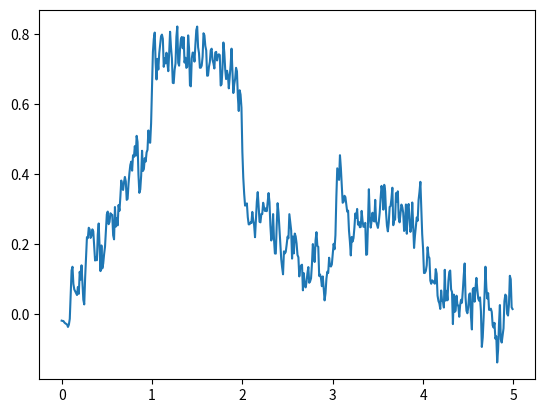

Python code for this plot:
import numpy as np
from scipy.sparse import spdiags
import matplotlib.pyplot as plt

x = np.arange(0, 5, 0.01)
n = np.size(x)
one = int(n / 5)
f = np.zeros(x.shape)
f[0:one] = 0.0 + 0.5 * x[0:one]
f[one:2 * one] = 0.8 - 0.2 * np.log(x[100:200])
f[(2 * one):3 * one] = 0.7 - 0.2 * x[(2 * one):3 * one]
f[(3 * one):4 * one] = 0.3
f[(4 * one):(5 * one)] = 0.5 - 0.1 * x[(4 * one):(5 * one)]
G = spdiags([-np.ones(n), np.ones(n)], np.array([0, 1]), n, n).toarray()
A = np.eye(n)
etta = 0.1 * np.random.randn(np.size(x))
y = f + etta

# original
# plt.figure()
# plt.plot(x, y)
# plt.plot(x, f)
# plt.show()

# regularized non-weighted LS L2
# AT = np.transpose(A)
# fn = np.linalg.inv(AT @ A + (80 / 2) * np.transpose(G) @ G) @ AT @ y
# plt.figure()
# plt.plot(x, f)
# plt.plot(x, fn)
# plt.show()

# IRLS
W = np.eye(n)
AT = np.transpose(A)
GT = np.transpose(G)
lamb = 1
eps = 0.001

for i in range(10):
    xi = np.linalg.inv(AT @ A + lamb * GT @ W @ G) @ AT @ y
    W[i][i] = 1 / (np.abs(np.transpose(G[i]) @ xi) + eps)

plt.figure()
plt.plot(x, xi)
plt.show()
